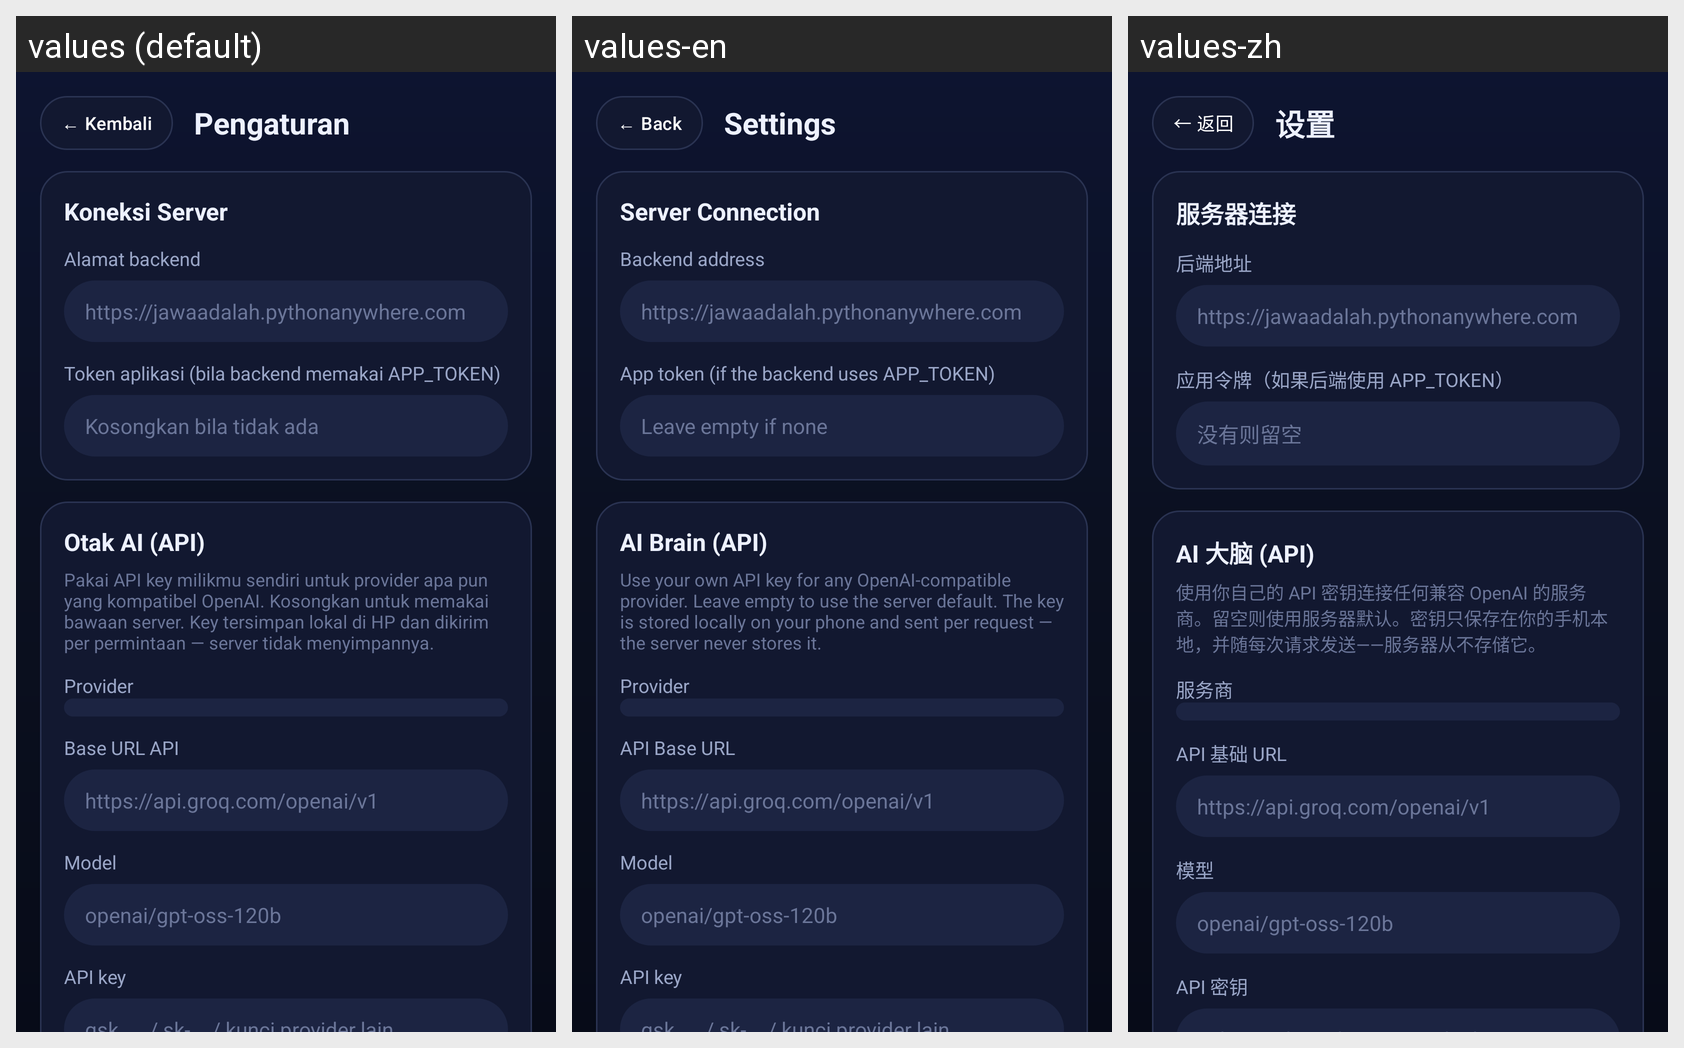

Here is an Android app screen in its default locale and in the app's own translations. Write out the translated-string differences for the strings that appear on this screen.
Android screen res/layout/activity_settings.xml rendered under 3 locales, left to right: values (default), values-en, values-zh. Device: Nexus 5 (rendered at 1080×1920; each locale shown at half size, 540×960, under a caption strip naming it); theme Theme.YourAgent.
Other locales in the repository, not shown: values-ar, values-de, values-es, values-fr, values-hi, values-ja, values-ko, values-pt, values-ru.
Strings drawn on this screen, with the default value and each locale's value (text and hints the layout hard-codes, and strings that could not be matched under every locale, appear in the picture but are not listed):

back_btn
  values: ← Kembali
  values-en: ← Back
  values-zh: ← 返回

settings_title
  values: Pengaturan
  values-en: Settings
  values-zh: 设置

sec_connection
  values: Koneksi Server
  values-en: Server Connection
  values-zh: 服务器连接

label_backend_url
  values: Alamat backend
  values-en: Backend address
  values-zh: 后端地址

label_app_token
  values: Token aplikasi (bila backend memakai APP_TOKEN)
  values-en: App token (if the backend uses APP_TOKEN)
  values-zh: 应用令牌（如果后端使用 APP_TOKEN）

hint_empty
  values: Kosongkan bila tidak ada
  values-en: Leave empty if none
  values-zh: 没有则留空

sec_llm
  values: Otak AI (API)
  values-en: AI Brain (API)
  values-zh: AI 大脑 (API)

llm_desc
  values: Pakai API key milikmu sendiri untuk provider apa pun yang kompatibel OpenAI. Kosongkan untuk memakai bawaan server. Key tersimpan lokal di HP dan dikirim per permintaan — server tidak menyimpannya.
  values-en: Use your own API key for any OpenAI-compatible provider. Leave empty to use the server default. The key is stored locally on your phone and sent per request — the server never stores it.
  values-zh: 使用你自己的 API 密钥连接任何兼容 OpenAI 的服务商。留空则使用服务器默认。密钥只保存在你的手机本地，并随每次请求发送——服务器从不存储它。

label_provider
  values: Provider
  values-en: Provider
  values-zh: 服务商

label_base_url
  values: Base URL API
  values-en: API Base URL
  values-zh: API 基础 URL

label_model
  values: Model
  values-en: Model
  values-zh: 模型

label_api_key
  values: API key
  values-en: API key
  values-zh: API 密钥
